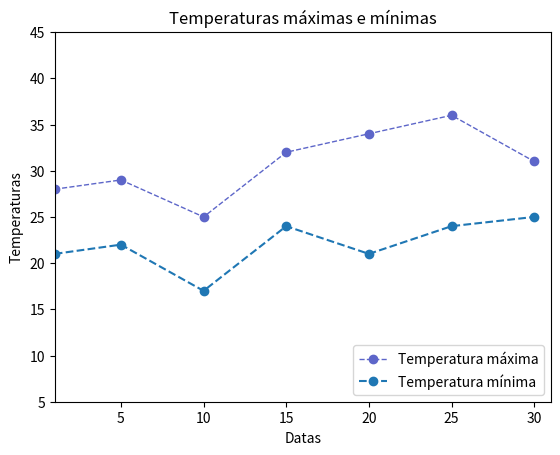

This figure's Python source:
from matplotlib import pyplot as plt
#plt.style.use('seaborn-v0_8-ticks') #estilo do gráfico 
eixo_x_dias = [1, 5, 10, 15, 20, 25, 30]
eixo_y_temp_max = [28, 29, 25, 32, 34, 36, 31]
eixo_y_temp_min = [21, 22, 17, 24, 21, 24, 25]

plt.title('Temperaturas máximas e mínimas')
plt.xlabel('Datas')
plt.ylabel('Temperaturas')

plt.plot(eixo_x_dias, eixo_y_temp_max, label='Temperatura máxima', linestyle='--', marker='o', color='#5d66c9', linewidth=1)
plt.plot(eixo_x_dias, eixo_y_temp_min, label='Temperatura mínima', linestyle='--', marker='o') #ou plt.bar

plt.legend(loc='lower right') #ou lower/ left/ center / best

#print(plt.style.available) #tipos de estilos de gráficos

plt.axis([1,31, 5, 45]) #valores mínimos e máximos dos eixos

print(plt.axis()) #ou plt.xlim([1,31]) ou plt.ylim(-5, 50)

plt.grid(False)

#plt.savefig('meu_grafico.png')
plt.show()